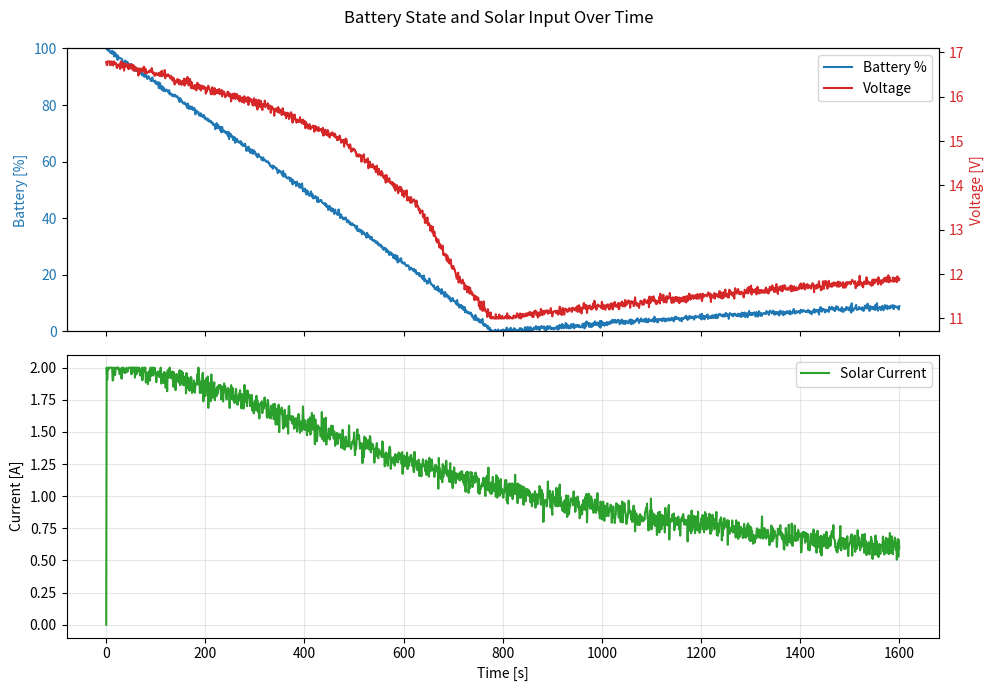

Generate this figure with matplotlib:
"""Simple power model with battery, solar charging, and device loads."""

from __future__ import annotations

import random
from dataclasses import dataclass, field
from typing import Dict, Mapping, Sequence, Tuple

import numpy as np


DEVICE_CURRENT_BOUNDS: Dict[str, Tuple[float, float]] = {
	"current_draw_obc": (0.0, 2.0),
	"current_draw_motor_controller": (0.0, 1.0),
	"current_draw_neutron_spectrometer": (0.0, 1.5),
	"current_draw_apxs": (0.0, 1.0),
	"current_draw_camera": (0.0, 1.5),
	"current_draw_radio": (0.0, 3.0),
	"current_draw_eps": (0.0, 0.8),
}


BATTERY_VOLTAGE_CURVE: Tuple[Tuple[float, float], ...] = (
	(0.0, 11.0),
	(0.1, 12.0),
	(0.2, 13.5),
	(0.4, 15.0),
	(0.6, 15.8),
	(0.8, 16.3),
	(0.9, 16.6),
	(1.0, 16.8),
)

SOLAR_PANEL_NORMAL = np.array((0.0, -1.0, 0.0))


def _clamp(value: float, lower: float, upper: float) -> float:
	return max(lower, min(upper, value))


@dataclass
class PowerModel:
	"""Track battery charge based on solar input and device consumption.
        To integrate this model in a simulation, see the example in run_power_profile_test() below.
        inputs / computation / outputs are clearly separated for easy use.
    """

	battery_capacity_ah: float = 2.0
	battery_charge_ah: float = 2.0
	solar_panel_max_current: float = 2.0
	device_current_bounds: Mapping[str, Tuple[float, float]] = field(
		default_factory=lambda: dict(DEVICE_CURRENT_BOUNDS)
	)
	device_states: Dict[str, bool] = field(default_factory=dict)
	device_current_noise_std: float = 0.05
	battery_percentage_noise_std: float = 0.5
	battery_voltage_noise_std: float = 0.05
	solar_input_noise_std: float = 0.05
	rover_position: Tuple[float, float, float] = (0.0, 0.0, 0.0)
	sun_position: Tuple[float, float, float] = (0.0, -10.0, 0.0)
	solar_input_current: float = 0.0

	def __post_init__(self) -> None:
		for name in self.device_current_bounds:
			self.device_states.setdefault(name, False)
		self.battery_charge_ah = _clamp(self.battery_charge_ah, 0.0, self.battery_capacity_ah)

	def set_device_state(self, name: str, state: bool) -> None:
		if name not in self.device_current_bounds:
			raise KeyError(f"Unknown device '{name}'")
		self.device_states[name] = state

	def set_device_states(self, states: Mapping[str, bool]) -> None:
		for name, state in states.items():
			self.set_device_state(name, state)

	def set_rover_position(self, position: Tuple[float, float, float]) -> None:
		self.rover_position = position

	def set_sun_position(self, position: Tuple[float, float, float]) -> None:
		self.sun_position = position

	def set_all_devices(self, state: bool) -> None:
		for name in self.device_states:
			self.device_states[name] = state

	def _device_current(self, name: str) -> float:
		lo, hi = self.device_current_bounds[name]
		return hi if self.device_states[name] else lo

	def total_load_current(self) -> float:
		return sum(self._device_current(name) for name in self.device_states)

	def step(self, dt: float) -> None:
		"""Advance the battery state by *dt* seconds."""

		view_factor = self.compute_view_factor(self.rover_position, self.sun_position)
		self.solar_input_current = self.solar_panel_max_current * view_factor
		net_current = self.solar_input_current - self.total_load_current()
		self.battery_charge_ah += net_current * (dt / 3600.0)
		self.battery_charge_ah = _clamp(self.battery_charge_ah, 0.0, self.battery_capacity_ah)

	def compute_view_factor(
		self,
		rover_position: Tuple[float, float, float],
		sun_position: Tuple[float, float, float],
	) -> float:
		rover = np.asarray(rover_position, dtype=float)
		sun = np.asarray(sun_position, dtype=float)
		vector = sun - rover
		magnitude = np.linalg.norm(vector)
		if magnitude == 0.0:
			return 0.0
		unit = vector / magnitude
		return float(_clamp(float(np.dot(unit, SOLAR_PANEL_NORMAL)), 0.0, 1.0))

	def battery_percentage(self) -> float:
		return 100.0 * self.battery_charge_ah / self.battery_capacity_ah

	def battery_voltage(self) -> float:
		fraction = _clamp(self.battery_percentage() / 100.0, 0.0, 1.0)
		curve = BATTERY_VOLTAGE_CURVE
		for idx in range(1, len(curve)):
			p_hi, v_hi = curve[idx]
			if fraction <= p_hi:
				p_lo, v_lo = curve[idx - 1]
				if p_hi == p_lo:
					return v_hi
				slope = (v_hi - v_lo) / (p_hi - p_lo)
				return v_lo + slope * (fraction - p_lo)
		return curve[-1][1]

	def measured_battery_percentage(self) -> float:
		value = self.battery_percentage()
		if self.battery_percentage_noise_std <= 0.0:
			return value
		return _clamp(value + random.gauss(0.0, self.battery_percentage_noise_std), 0.0, 100.0)

	def measured_battery_voltage(self) -> float:
		value = self.battery_voltage()
		if self.battery_voltage_noise_std <= 0.0:
			return value
		min_v = BATTERY_VOLTAGE_CURVE[0][1]
		max_v = BATTERY_VOLTAGE_CURVE[-1][1]
		return _clamp(value + random.gauss(0.0, self.battery_voltage_noise_std), min_v, max_v)

	def measured_device_currents(self) -> Dict[str, float]:
		"""Return measured device currents with additive noise."""

		currents = {name: self._device_current(name) for name in self.device_states}
		if self.device_current_noise_std <= 0.0:
			return currents
		return {
			name: max(0.0, value + random.gauss(0.0, self.device_current_noise_std))
			for name, value in currents.items()
		}

	def measured_solar_input_current(self) -> float:
		value = max(0.0, self.solar_input_current)
		if self.solar_input_noise_std <= 0.0:
			return value
		return _clamp(
			value + random.gauss(0.0, self.solar_input_noise_std),
			0.0,
			self.solar_panel_max_current,
		)
  
	def status(self) -> Dict[str, float | Dict[str, float]]:
		status: Dict[str, float | Dict[str, float]] = {
			"battery_charge_ah": self.battery_charge_ah,
			"battery_percentage": self.battery_percentage(),
			"battery_voltage": self.battery_voltage(),
			"net_current": self.solar_input_current - self.total_load_current(),
			"solar_input_current_measured": self.measured_solar_input_current(),
			"battery_percentage_measured": self.measured_battery_percentage(),
			"battery_voltage_measured": self.measured_battery_voltage(),
		}
		status["device_currents_measured"] = self.measured_device_currents()
		return status


def run_power_profile_test(
		on_duration: float = 800.0,
		off_duration: float = 800.0,
		dt: float = 1.0,
	) -> Tuple[Sequence[float], Sequence[float], Sequence[float], Sequence[float]]:
	model = PowerModel()
	times = [0.0]
	status = model.status()
	percentages = [status["battery_percentage_measured"]]
	voltages = [status["battery_voltage_measured"]]
	solar_currents = [status["solar_input_current_measured"]]
	model.set_rover_position((0.0, 0.0, 0.0))

	def simulate(
			duration: float,
			devices_on: bool,
			sun_position: Tuple[float, float, float],
			rover_delta: Tuple[float, float, float],
		) -> None:
     
		steps = int(duration / dt)
		active_states = {name: devices_on for name in model.device_states}
		rover_pos = np.asarray(model.rover_position, dtype=float)

		for _ in range(steps):
			# set inputs
			model.set_device_states(active_states)
			model.set_sun_position(sun_position)
			model.set_rover_position(tuple(rover_pos))

			# perform computation
			model.step(dt)

			# get results
			status = model.status()
   
            # for the plots
			times.append(times[-1] + dt)
			percentages.append(status["battery_percentage_measured"])
			voltages.append(status["battery_voltage_measured"])
			solar_currents.append(status["solar_input_current_measured"])
			rover_pos = rover_pos + np.asarray(rover_delta, dtype=float)

    # step 1 all devices on, sun above
	simulate(on_duration, True, (0.0, -10.0, 0.0), (0.02, 0.0, 0.0))
    # step 2 all devices off, sun above
	simulate(off_duration, False, (0.0, -10.0, 0.0), (0.02, 0.0, 0.0))
	return times, percentages, voltages, solar_currents




def _plot_battery_profile(
		times: Sequence[float],
		percentages: Sequence[float],
		voltages: Sequence[float],
		solar_currents: Sequence[float],
		filename: str = "power_model_battery.png",
	) -> str:
	from matplotlib import pyplot as plt  # type: ignore[import]

	fig, (ax_top, ax_bottom) = plt.subplots(2, 1, figsize=(10, 7), sharex=True)

	line_soc, = ax_top.plot(times, percentages, label="Battery %", color="tab:blue")
	ax_top.set_ylabel("Battery [%]", color="tab:blue")
	ax_top.set_ylim(0, 100)
	ax_top.tick_params(axis="y", labelcolor="tab:blue")

	ax_voltage = ax_top.twinx()
	line_voltage, = ax_voltage.plot(times, voltages, label="Voltage", color="tab:red")
	ax_voltage.set_ylabel("Voltage [V]", color="tab:red")
	ax_voltage.tick_params(axis="y", labelcolor="tab:red")
	ax_top.legend([line_soc, line_voltage], ["Battery %", "Voltage"], loc="upper right")

	line_solar, = ax_bottom.plot(times, solar_currents, label="Solar Current", color="tab:green")
	ax_bottom.set_xlabel("Time [s]")
	ax_bottom.set_ylabel("Current [A]")
	ax_bottom.grid(True, alpha=0.3)
	ax_bottom.legend(loc="upper right")

	fig.suptitle("Battery State and Solar Input Over Time")
	fig.tight_layout()
	fig.savefig(filename)
	plt.close(fig)
	return filename


def main() -> None:
	times, percentages, voltages, solar_currents = run_power_profile_test()
	output = _plot_battery_profile(times, percentages, voltages, solar_currents)
	print(f"Power model plot saved to {output}")


if __name__ == "__main__":
	main()
